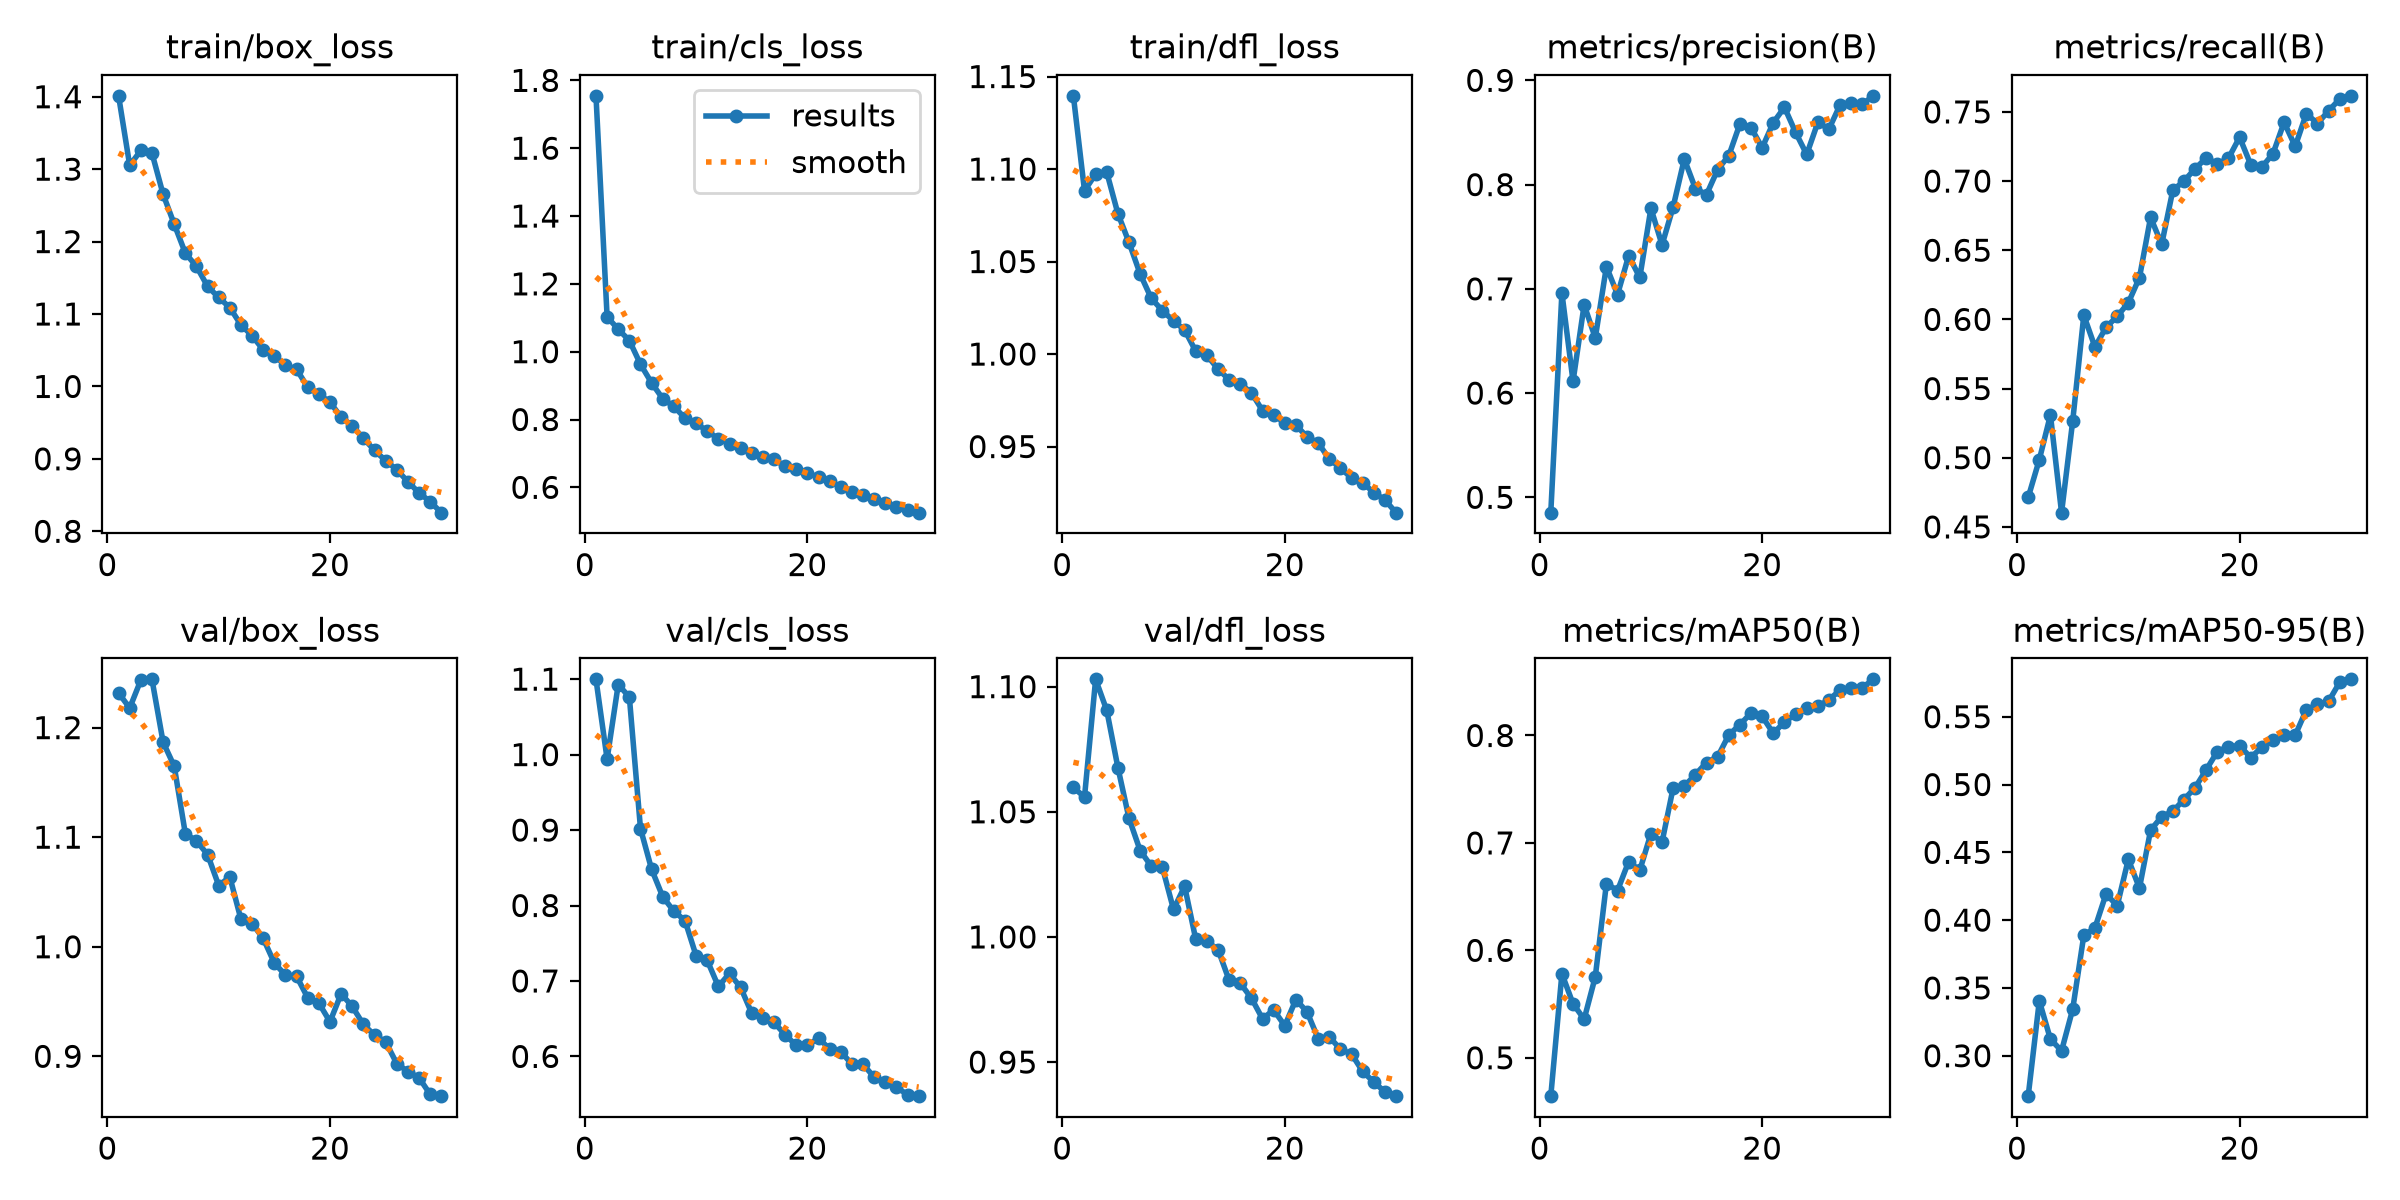

Values plotted in this chart, from the file beside it:
epoch, time, train/box_loss, train/cls_loss, train/dfl_loss, metrics/precision(B), metrics/recall(B), metrics/mAP50(B), metrics/mAP50-95(B), val/box_loss, val/cls_loss, val/dfl_loss, lr/pg0, lr/pg1, lr/pg2
1, 70.5, 1.401, 1.754, 1.14, 0.4853, 0.4713, 0.4643, 0.2702, 1.232, 1.1, 1.06, 0.003323, 0.003323, 0.07009
2, 134.7, 1.305, 1.103, 1.088, 0.6961, 0.4986, 0.5782, 0.3405, 1.218, 0.994, 1.056, 0.006437, 0.006437, 0.03987
3, 198, 1.326, 1.066, 1.097, 0.6112, 0.5309, 0.5503, 0.3122, 1.243, 1.093, 1.103, 0.009331, 0.009331, 0.009432
4, 260.5, 1.322, 1.033, 1.098, 0.6848, 0.4603, 0.5359, 0.3036, 1.244, 1.076, 1.091, 0.00901, 0.00901, 0.00901
5, 321.8, 1.265, 0.9628, 1.076, 0.6529, 0.5264, 0.5754, 0.3343, 1.187, 0.9019, 1.068, 0.00868, 0.00868, 0.00868
6, 383.4, 1.224, 0.908, 1.06, 0.7214, 0.603, 0.6621, 0.3888, 1.165, 0.8479, 1.047, 0.00835, 0.00835, 0.00835
7, 445.2, 1.184, 0.8615, 1.043, 0.6945, 0.58, 0.6557, 0.3943, 1.103, 0.8116, 1.035, 0.00802, 0.00802, 0.00802
8, 506.3, 1.166, 0.8386, 1.03, 0.7318, 0.5942, 0.6826, 0.4194, 1.097, 0.7925, 1.028, 0.00769, 0.00769, 0.00769
9, 567.8, 1.138, 0.804, 1.023, 0.7109, 0.6022, 0.6745, 0.4106, 1.084, 0.78, 1.028, 0.00736, 0.00736, 0.00736
10, 629.7, 1.123, 0.7888, 1.018, 0.7773, 0.612, 0.7087, 0.4448, 1.056, 0.7334, 1.011, 0.00703, 0.00703, 0.00703
11, 691.6, 1.109, 0.7657, 1.013, 0.7421, 0.6302, 0.7009, 0.4236, 1.064, 0.7272, 1.02, 0.0067, 0.0067, 0.0067
12, 753, 1.085, 0.7432, 1.002, 0.7787, 0.6737, 0.7514, 0.4663, 1.025, 0.6927, 0.999, 0.00637, 0.00637, 0.00637
13, 814.3, 1.07, 0.7287, 0.9994, 0.8245, 0.6543, 0.7529, 0.4764, 1.021, 0.71, 0.9982, 0.00604, 0.00604, 0.00604
14, 875.9, 1.05, 0.7147, 0.9919, 0.7962, 0.6934, 0.7636, 0.4802, 1.008, 0.6915, 0.995, 0.00571, 0.00571, 0.00571
15, 937.4, 1.042, 0.7009, 0.9862, 0.7904, 0.6999, 0.7748, 0.4889, 0.9852, 0.6572, 0.9827, 0.00538, 0.00538, 0.00538
16, 998.4, 1.029, 0.6907, 0.9839, 0.8144, 0.709, 0.7802, 0.4977, 0.9741, 0.6509, 0.9815, 0.00505, 0.00505, 0.00505
17, 1060, 1.024, 0.6824, 0.9791, 0.8277, 0.7166, 0.8005, 0.5109, 0.973, 0.6451, 0.9756, 0.00472, 0.00472, 0.00472
18, 1121, 0.999, 0.6622, 0.9694, 0.8583, 0.7125, 0.8101, 0.5243, 0.9534, 0.6288, 0.9673, 0.00439, 0.00439, 0.00439
19, 1183, 0.9893, 0.6533, 0.9671, 0.8546, 0.7165, 0.8209, 0.5279, 0.9486, 0.6145, 0.9708, 0.00406, 0.00406, 0.00406
20, 1244, 0.9784, 0.6432, 0.9627, 0.8354, 0.7317, 0.8178, 0.5287, 0.9315, 0.6146, 0.9645, 0.00373, 0.00373, 0.00373
21, 1332, 0.9576, 0.6295, 0.9616, 0.8595, 0.7119, 0.8019, 0.5199, 0.9571, 0.6241, 0.975, 0.0034, 0.0034, 0.0034
22, 1392, 0.9457, 0.6172, 0.9552, 0.8741, 0.7101, 0.8126, 0.5276, 0.9455, 0.6098, 0.97, 0.00307, 0.00307, 0.00307
23, 1453, 0.9286, 0.6023, 0.952, 0.8501, 0.7198, 0.8198, 0.5327, 0.9291, 0.6063, 0.9594, 0.00274, 0.00274, 0.00274
24, 1513, 0.9117, 0.5869, 0.9432, 0.8289, 0.7425, 0.826, 0.5365, 0.9194, 0.5897, 0.9601, 0.00241, 0.00241, 0.00241
25, 1573, 0.8976, 0.5765, 0.9384, 0.8596, 0.7251, 0.8271, 0.5364, 0.9132, 0.5896, 0.9551, 0.00208, 0.00208, 0.00208
26, 1634, 0.8851, 0.567, 0.933, 0.8533, 0.7488, 0.8332, 0.5551, 0.8934, 0.5725, 0.9532, 0.00175, 0.00175, 0.00175
27, 1696, 0.8685, 0.5546, 0.9304, 0.8764, 0.7415, 0.8422, 0.5591, 0.8861, 0.5662, 0.9462, 0.00142, 0.00142, 0.00142
28, 1756, 0.8531, 0.5431, 0.9252, 0.878, 0.7508, 0.8444, 0.5614, 0.8805, 0.559, 0.942, 0.00109, 0.00109, 0.00109
29, 1816, 0.841, 0.5322, 0.9211, 0.8771, 0.7593, 0.8446, 0.5755, 0.8653, 0.5494, 0.9381, 0.00076, 0.00076, 0.00076
30, 1877, 0.8257, 0.5253, 0.9143, 0.8851, 0.7616, 0.8523, 0.5776, 0.8636, 0.5473, 0.9364, 0.00043, 0.00043, 0.00043
